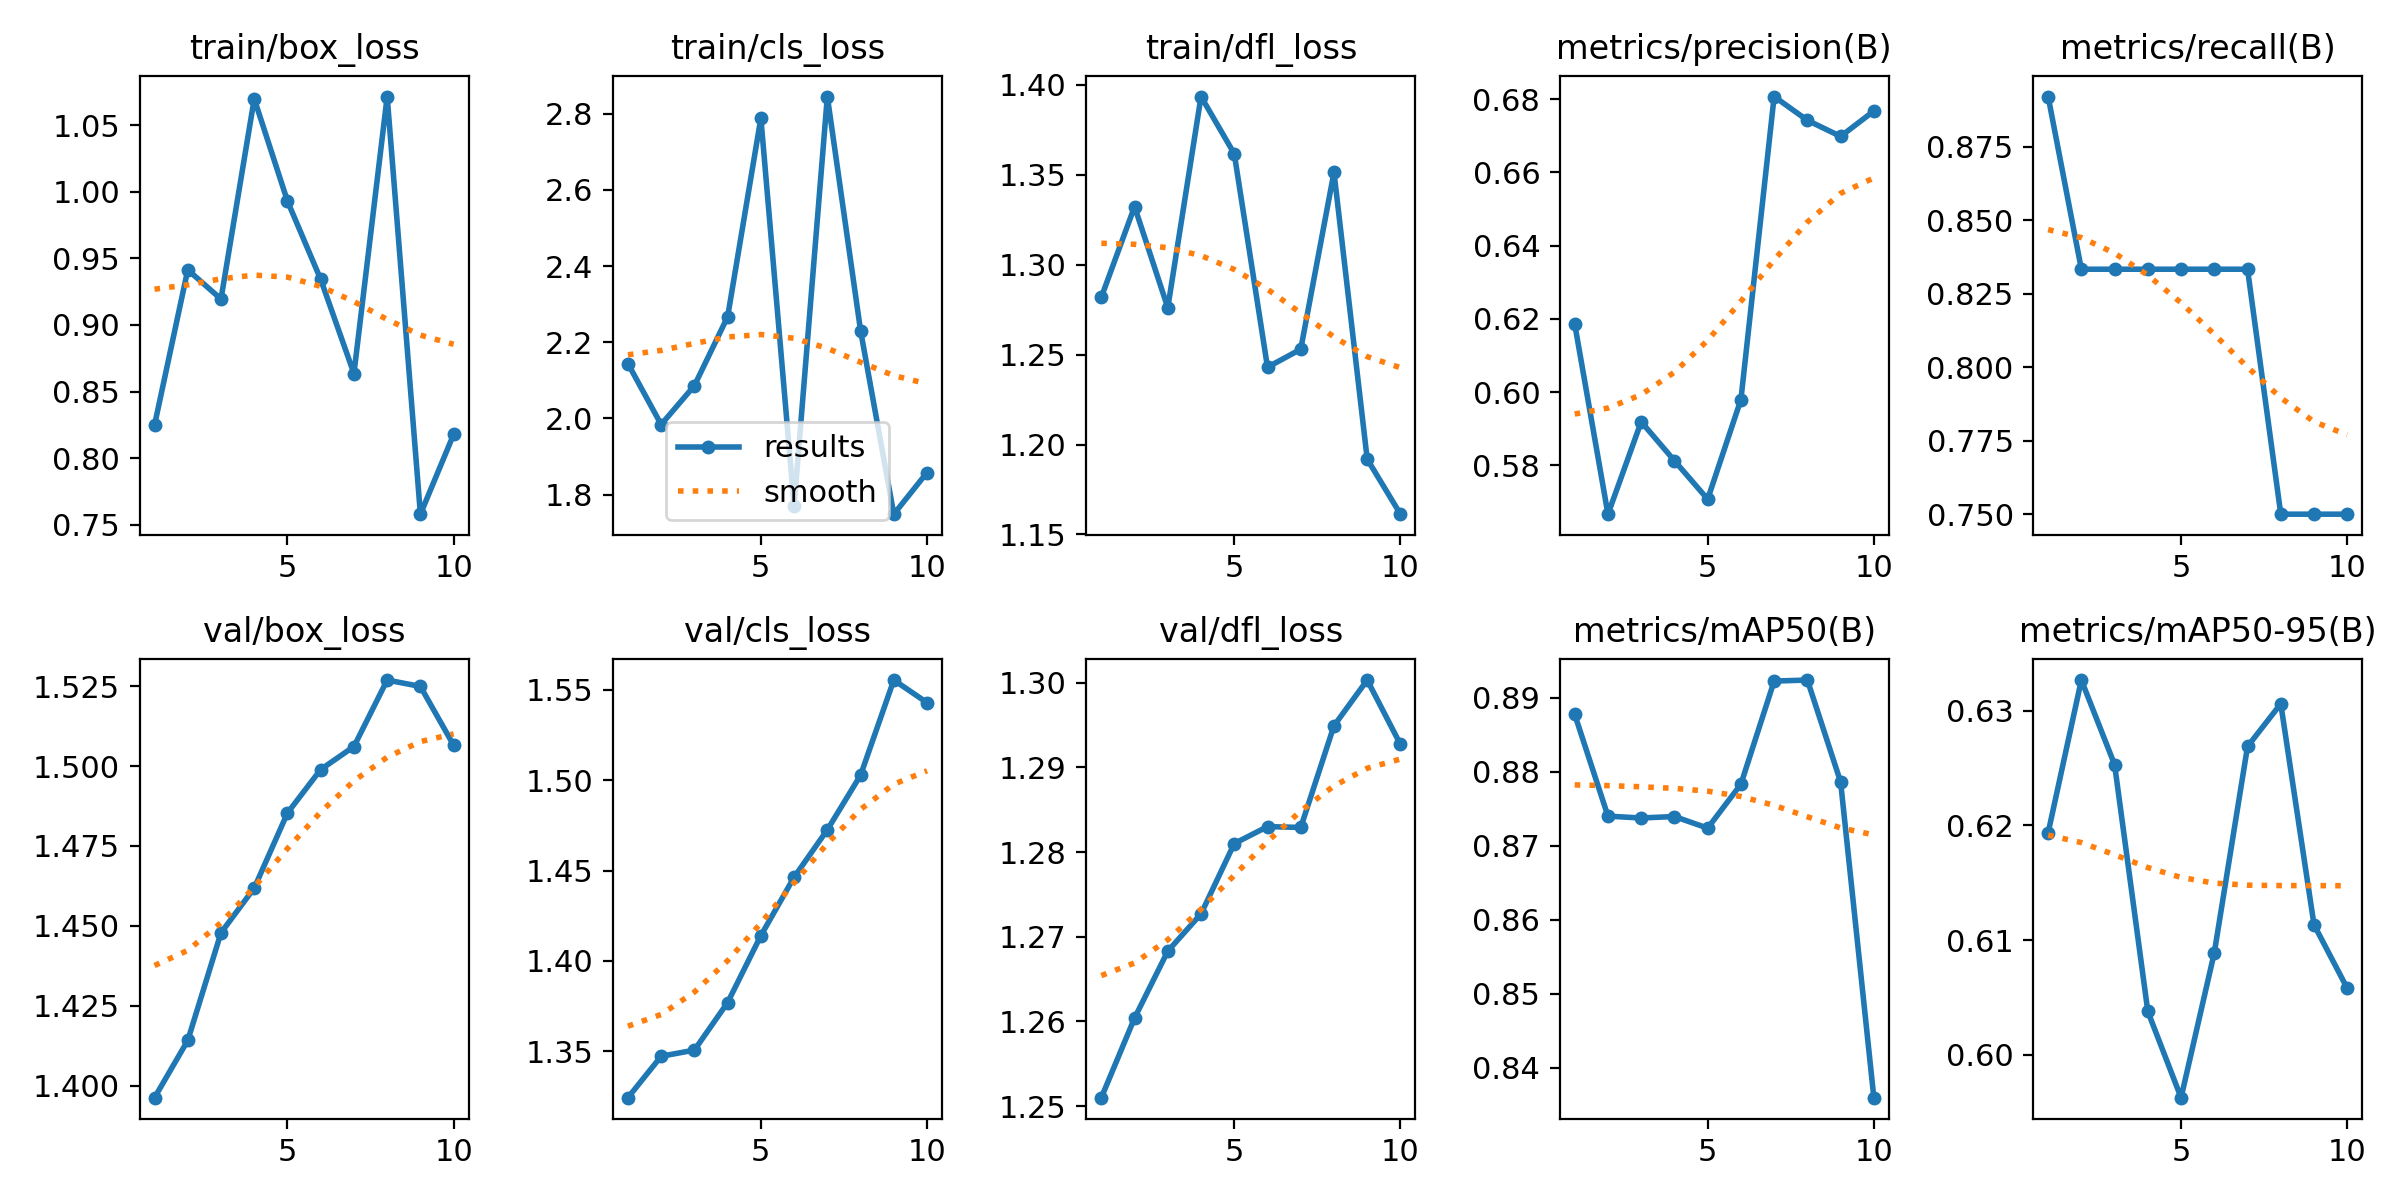

Values plotted in this chart, from the file beside it:
epoch, train/box_loss, train/cls_loss, train/dfl_loss, metrics/precision(B), metrics/recall(B), metrics/mAP50(B), metrics/mAP50-95(B), val/box_loss, val/cls_loss, val/dfl_loss, lr/pg0, lr/pg1, lr/pg2
1, 0.8247, 2.144, 1.282, 0.6186, 0.8921, 0.8878, 0.6194, 1.396, 1.324, 1.251, 0, 0, 0
2, 0.9413, 1.984, 1.332, 0.5667, 0.8333, 0.874, 0.6327, 1.414, 1.347, 1.26, 1.0722e-06, 1.0722e-06, 1.0722e-06
3, 0.9194, 2.086, 1.276, 0.5919, 0.8333, 0.8738, 0.6253, 1.448, 1.351, 1.268, 1.9088e-06, 1.9088e-06, 1.9088e-06
4, 1.07, 2.267, 1.393, 0.5813, 0.8333, 0.874, 0.6038, 1.462, 1.377, 1.273, 2.5097e-06, 2.5097e-06, 2.5097e-06
5, 0.993, 2.789, 1.362, 0.5708, 0.8333, 0.8724, 0.5963, 1.485, 1.414, 1.281, 2.875e-06, 2.875e-06, 2.875e-06
6, 0.9342, 1.771, 1.243, 0.598, 0.8333, 0.8783, 0.6089, 1.499, 1.446, 1.283, 3.0048e-06, 3.0048e-06, 3.0048e-06
7, 0.8635, 2.845, 1.253, 0.6807, 0.8333, 0.8923, 0.6269, 1.506, 1.472, 1.283, 2.8988e-06, 2.8988e-06, 2.8988e-06
8, 1.071, 2.23, 1.351, 0.6742, 0.75, 0.8924, 0.6306, 1.527, 1.503, 1.295, 2.5573e-06, 2.5573e-06, 2.5573e-06
9, 0.7579, 1.748, 1.192, 0.6698, 0.75, 0.8786, 0.6113, 1.525, 1.555, 1.3, 1.9802e-06, 1.9802e-06, 1.9802e-06
10, 0.8178, 1.858, 1.161, 0.6768, 0.75, 0.836, 0.6058, 1.506, 1.543, 1.293, 1.1674e-06, 1.1674e-06, 1.1674e-06
